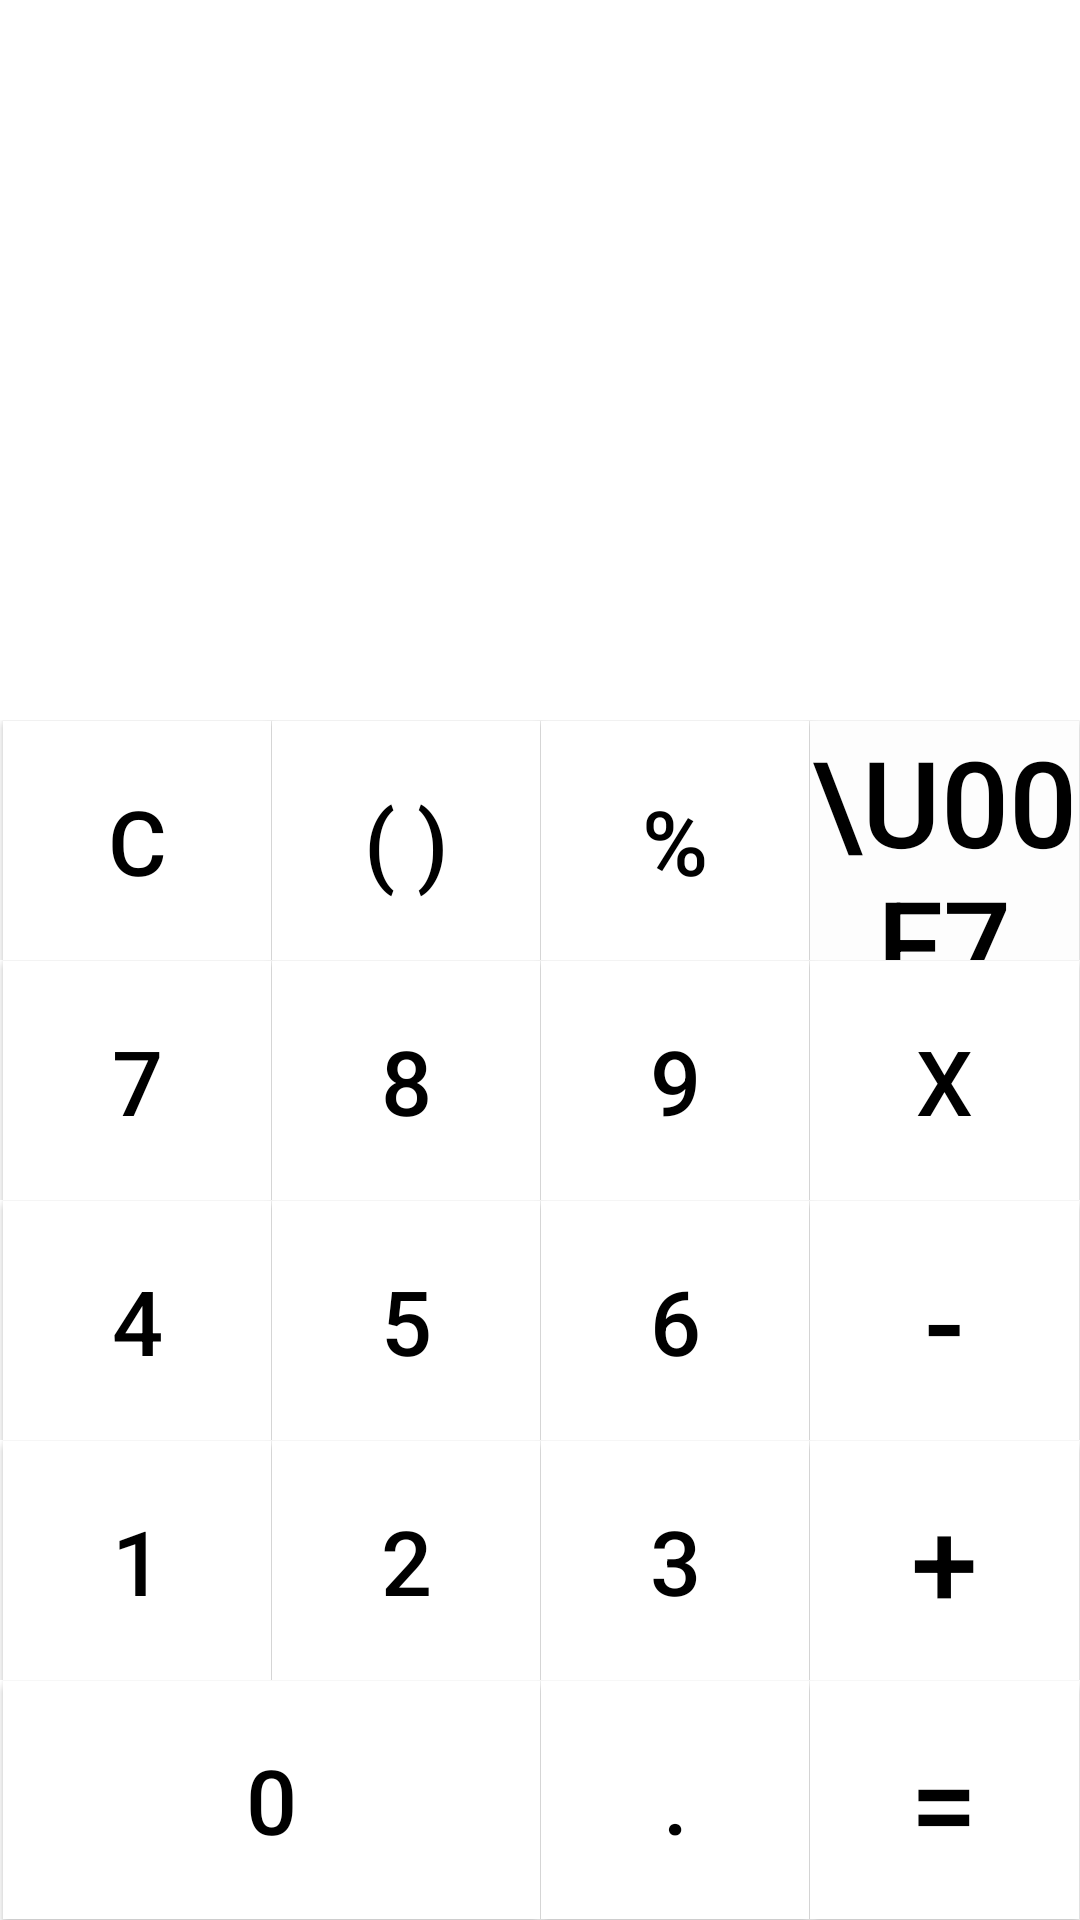

This screen was rendered from an Android layout file. Write that file and the resources it references.
<!-- AndroidManifest.xml: application theme Theme.CaculateTestJava -->
<!-- res/layout/activity_caculator.xml -->
<?xml version="1.0" encoding="utf-8"?>
<LinearLayout xmlns:android="http://schemas.android.com/apk/res/android"
    xmlns:app="http://schemas.android.com/apk/res-auto"
    xmlns:tools="http://schemas.android.com/tools"
    android:layout_width="match_parent"
    android:layout_height="match_parent"
    android:orientation="vertical"
    android:layout_marginTop="0.5dp"
    tools:context=".MainActivity">


    <LinearLayout
        android:layout_width="match_parent"
        android:layout_height="0dp"
        android:layout_marginLeft="0.9dp"
        android:layout_marginTop="0.1dp"
        android:layout_marginRight="0.1dp"
        android:layout_weight="3"
        android:background="#FFFFFF">

        <TextView
            android:id="@+id/textView_input_numbers"
            android:layout_width="match_parent"
            android:layout_height="wrap_content"
            android:layout_marginTop="25dp"
            android:layout_marginRight="10dp"
            android:gravity="end"
            android:textColor="#000000"
            android:textSize="40sp" />

    </LinearLayout>


    <LinearLayout
        android:layout_width="match_parent"
        android:layout_height="0dp"
        android:layout_weight="1"
        android:orientation="horizontal">

        <Button
            android:id="@+id/button_clear"
            android:layout_width="0dp"
            android:layout_height="match_parent"
            android:layout_marginLeft="0.9dp"
            android:layout_marginTop="0.1dp"
            android:layout_marginRight="0.1dp"
            android:layout_weight="1"
            android:background="#FFFFFF"
            android:text="C"
            android:textColor="#000000"
            android:textSize="30sp" />

        <Button
            android:id="@+id/button_parentheses"
            android:layout_width="0dp"
            android:layout_height="match_parent"
            android:layout_marginTop="0.1dp"
            android:layout_marginRight="0.1dp"
            android:layout_weight="1"
            android:background="#FFFFFF"
            android:text="( )"
            android:textColor="#000000"
            android:textSize="30sp" />

        <Button
            android:id="@+id/button_percent"
            android:layout_width="0dp"
            android:layout_height="match_parent"
            android:layout_marginRight="0.1dp"
            android:layout_marginTop="0.1dp"
            android:layout_weight="1"
            android:background="#FFFFFF"
            android:text="%"
            android:textColor="#000000"
            android:textSize="30sp" />

        <Button
            android:id="@+id/button_division"
            android:layout_width="0dp"
            android:layout_height="match_parent"
            android:layout_marginTop="0.1dp"
            android:layout_marginRight="0.1dp"
            android:layout_weight="1"
            android:background="#FDFDFD"
            android:text="\u00F7"
            android:textColor="#000000"
            android:textSize="40sp" />
    </LinearLayout>

    <LinearLayout
        android:layout_width="match_parent"
        android:layout_height="0dp"
        android:layout_weight="1">

        <Button
            android:id="@+id/button_seven"
            android:layout_width="0dp"
            android:layout_height="match_parent"
            android:layout_marginLeft="0.9dp"
            android:layout_marginRight="0.1dp"
            android:layout_marginTop="0.1dp"
            android:layout_weight="1"
            android:background="#FFFFFF"
            android:text="7"
            android:textColor="#000000"
            android:textSize="30sp" />

        <Button
            android:id="@+id/button_eight"
            android:layout_width="0dp"
            android:layout_height="match_parent"
            android:layout_marginRight="0.1dp"
            android:layout_marginTop="0.1dp"
            android:layout_weight="1"
            android:background="#FFFFFF"
            android:text="8"
            android:textColor="#000000"
            android:textSize="30sp" />

        <Button
            android:id="@+id/button_nine"
            android:layout_width="0dp"
            android:layout_height="match_parent"
            android:layout_marginRight="0.1dp"
            android:layout_marginTop="0.1dp"
            android:layout_weight="1"
            android:background="#FFFFFF"
            android:text="9"
            android:textColor="#000000"
            android:textSize="30sp" />

        <Button
            android:id="@+id/button_multiplication"
            android:layout_width="0dp"
            android:layout_height="match_parent"
            android:layout_marginRight="0.1dp"
            android:layout_marginTop="0.1dp"
            android:layout_weight="1"
            android:background="#FFFFFF"
            android:text="x"
            android:textColor="#000000"
            android:textSize="30sp" />
    </LinearLayout>

    <LinearLayout
        android:layout_width="match_parent"
        android:layout_height="0dp"
        android:layout_weight="1"
        android:orientation="horizontal">

        <Button
            android:id="@+id/button_four"
            android:layout_width="0dp"
            android:layout_height="match_parent"
            android:layout_marginLeft="0.9dp"
            android:layout_marginRight="0.1dp"
            android:layout_marginTop="0.1dp"
            android:layout_weight="1"
            android:background="#FFFFFF"
            android:text="4"
            android:textColor="#000000"
            android:textSize="30sp" />

        <Button
            android:id="@+id/button_five"
            android:layout_width="0dp"
            android:layout_height="match_parent"
            android:layout_marginRight="0.1dp"
            android:layout_marginTop="0.1dp"
            android:layout_weight="1"
            android:background="#FFFFFF"
            android:text="5"
            android:textColor="#000000"
            android:textSize="30sp" />

        <Button
            android:id="@+id/button_six"
            android:layout_width="0dp"
            android:layout_height="match_parent"
            android:layout_marginRight="0.1dp"
            android:layout_marginTop="0.1dp"
            android:layout_weight="1"
            android:background="#FFFFFF"
            android:text="6"
            android:textColor="#000000"
            android:textSize="30sp" />

        <Button
            android:id="@+id/button_subtraction"
            android:layout_width="0dp"
            android:layout_height="match_parent"
            android:layout_marginRight="0.1dp"
            android:layout_marginTop="0.1dp"
            android:layout_weight="1"
            android:background="#FFFFFF"
            android:text="-"
            android:textColor="#000000"
            android:textSize="40sp" />
    </LinearLayout>

    <LinearLayout
        android:layout_width="match_parent"
        android:layout_height="0dp"
        android:layout_weight="1"
        android:orientation="horizontal">

        <Button
            android:id="@+id/button_one"
            android:layout_width="0dp"
            android:layout_height="match_parent"
            android:layout_marginLeft="0.9dp"
            android:layout_marginRight="0.1dp"
            android:layout_marginTop="0.1dp"
            android:layout_weight="1"
            android:background="#FFFFFF"
            android:text="1"
            android:textColor="#000000"
            android:textSize="30sp" />

        <Button
            android:id="@+id/button_two"
            android:layout_width="0dp"
            android:layout_height="match_parent"
            android:layout_marginRight="0.1dp"
            android:layout_marginTop="0.1dp"
            android:layout_weight="1"
            android:background="#FFFFFF"
            android:text="2"
            android:textColor="#000000"
            android:textSize="30sp" />

        <Button
            android:id="@+id/button_three"
            android:layout_width="0dp"
            android:layout_height="match_parent"
            android:layout_marginRight="0.1dp"
            android:layout_marginTop="0.1dp"
            android:layout_weight="1"
            android:background="#FFFFFF"
            android:text="3"
            android:textColor="#000000"
            android:textSize="30sp" />

        <Button
            android:id="@+id/button_addition"
            android:layout_width="0dp"
            android:layout_height="match_parent"
            android:layout_marginRight="0.1dp"
            android:layout_marginTop="0.1dp"
            android:layout_weight="1"
            android:background="#FFFFFF"
            android:text="+"
            android:textColor="#000000"
            android:textSize="40sp" />
    </LinearLayout>

    <LinearLayout
        android:layout_width="match_parent"
        android:layout_height="0dp"
        android:layout_weight="1"
        android:orientation="horizontal">

        <Button
            android:id="@+id/button_zero"
            android:layout_width="0dp"
            android:layout_height="match_parent"
            android:layout_marginBottom="0.1dp"
            android:layout_marginLeft="0.9dp"
            android:layout_marginRight="0.1dp"
            android:layout_marginTop="0.1dp"
            android:layout_weight="2"
            android:background="#FFFFFF"
            android:text="0"
            android:textColor="#000000"
            android:textSize="30sp" />

        <Button
            android:id="@+id/button_dot"
            android:layout_width="0dp"
            android:layout_height="match_parent"
            android:layout_marginBottom="0.1dp"
            android:layout_marginRight="0.1dp"
            android:layout_marginTop="0.1dp"
            android:layout_weight="1"
            android:background="#FFFFFF"
            android:text="."
            android:textColor="#000000"
            android:textSize="30sp" />

        <Button
            android:id="@+id/button_equal"
            android:layout_width="0dp"
            android:layout_height="match_parent"
            android:layout_marginBottom="0.1dp"
            android:layout_marginRight="0.1dp"
            android:layout_marginTop="0.1dp"
            android:layout_weight="1"
            android:background="#FFFFFF"
            android:text="="
            android:textColor="#000000"
            android:textSize="40sp" />
    </LinearLayout>


</LinearLayout>
<!-- resources referenced by this layout -->
<resources>
  <style name="Theme.CaculateTestJava" parent="Theme.MaterialComponents.DayNight.DarkActionBar">
          
          <item name="colorPrimary">@color/purple_500</item>
          <item name="colorPrimaryVariant">@color/purple_700</item>
          <item name="colorOnPrimary">@color/white</item>
          
          <item name="colorSecondary">@color/teal_200</item>
          <item name="colorSecondaryVariant">@color/teal_700</item>
          <item name="colorOnSecondary">@color/black</item>
          
          <item name="android:statusBarColor">?attr/colorPrimaryVariant</item>
          
      </style>
  <color name="purple_500">#616161</color>
  <color name="purple_700">#CACACA</color>
  <color name="white">#FFFFFFFF</color>
  <color name="teal_200">#FF03DAC5</color>
  <color name="teal_700">#FF018786</color>
  <color name="black">#FF000000</color>
</resources>
